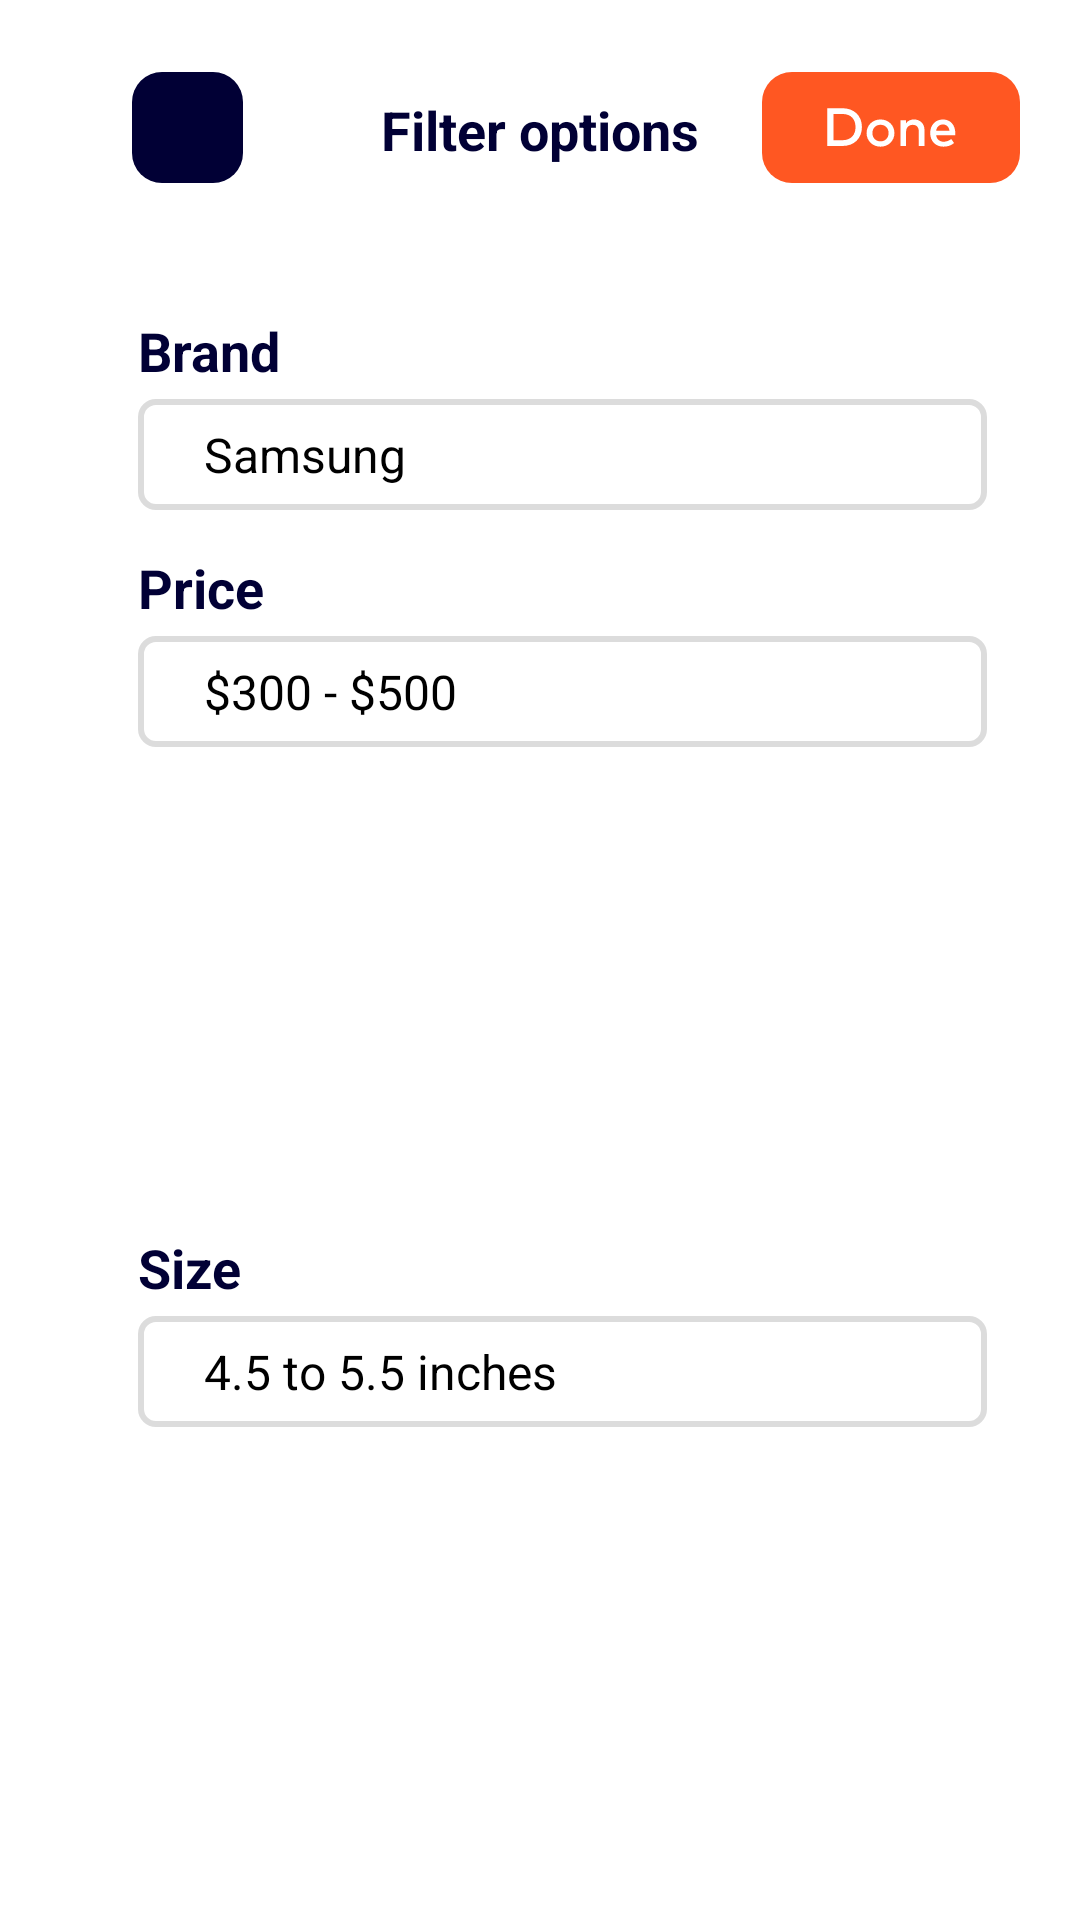

The Android layout XML behind this screen, and the referenced resources:
<!-- AndroidManifest.xml: application theme Theme.SimpleShop -->
<!-- res/layout/fragment_filter_bottom_sheet.xml -->
<?xml version="1.0" encoding="utf-8"?>
<androidx.constraintlayout.widget.ConstraintLayout xmlns:android="http://schemas.android.com/apk/res/android"
    xmlns:app="http://schemas.android.com/apk/res-auto"
    xmlns:tools="http://schemas.android.com/tools"
    style="@style/CustomBottomSheetDialog"
    android:layout_width="match_parent"
    android:layout_height="wrap_content"
    tools:context=".presenter.screens.home.FilterBottomSheetFragment">


    <androidx.constraintlayout.widget.ConstraintLayout
        app:layout_constraintTop_toTopOf="parent"
        app:layout_constraintStart_toStartOf="parent"
        app:layout_constraintEnd_toEndOf="parent"
        app:layout_constraintBottom_toBottomOf="parent"
        android:layout_width="match_parent"
        android:layout_height="match_parent">

        <ImageButton
            android:id="@+id/close_imageButton"
            android:layout_width="37dp"
            android:layout_height="37dp"
            android:layout_marginStart="44dp"
            android:layout_marginTop="24dp"
            android:background="@drawable/custom_filter_close"
            android:clickable="true"
            android:contentDescription="@string/todo"
            android:scaleType="centerInside"
            android:src="@drawable/ic_close"
            app:layout_constraintStart_toStartOf="parent"
            app:layout_constraintTop_toTopOf="parent" />


        <ImageButton
            android:id="@+id/done_imageButton"
            android:layout_width="86dp"
            android:layout_height="37dp"
            android:layout_marginTop="24dp"
            android:layout_marginEnd="20dp"
            android:background="@drawable/custom_filter_done"
            android:clickable="true"
            android:contentDescription="@string/todo"
            android:src="@drawable/ic_done"
            app:layout_constraintEnd_toEndOf="parent"
            app:layout_constraintTop_toTopOf="parent" />


        <TextView
            android:layout_width="wrap_content"
            android:layout_height="wrap_content"
            android:layout_marginStart="150dp"
            android:layout_marginTop="31dp"
            android:layout_marginEnd="150dp"
            android:text="@string/filter_options"
            android:textColor="@color/filter_text_color"
            android:textSize="18sp"
            android:textStyle="bold"
            app:layout_constraintEnd_toEndOf="parent"
            app:layout_constraintStart_toStartOf="parent"
            app:layout_constraintTop_toTopOf="parent" />

        <TextView
            android:id="@+id/brand_textView"
            android:layout_width="wrap_content"
            android:layout_height="wrap_content"
            android:layout_marginStart="46dp"
            android:layout_marginBottom="4dp"
            android:text="@string/brand"
            android:textColor="@color/filter_text_color"
            android:textSize="18sp"
            android:textStyle="bold"
            app:layout_constraintBottom_toTopOf="@id/brand_Spinner"
            app:layout_constraintStart_toStartOf="parent" />

        <Spinner
            android:id="@+id/brand_Spinner"
            android:layout_width="0dp"
            android:layout_height="37dp"
            android:layout_marginStart="46dp"
            android:layout_marginTop="133dp"
            android:layout_marginEnd="31dp"
            android:background="@drawable/custom_filter_spinner"
            android:entries="@array/brand"
            android:paddingStart="14dp"
            android:paddingEnd="1dp"
            app:layout_constraintEnd_toEndOf="parent"
            app:layout_constraintStart_toStartOf="parent"
            app:layout_constraintTop_toTopOf="parent" />

        <TextView
            android:id="@+id/price_textView"
            android:layout_width="wrap_content"
            android:layout_height="wrap_content"
            android:layout_marginStart="46dp"
            android:layout_marginBottom="4dp"
            android:text="@string/price"
            android:textColor="@color/filter_text_color"
            android:textSize="18sp"
            android:textStyle="bold"
            app:layout_constraintBottom_toTopOf="@id/price_Spinner"
            app:layout_constraintStart_toStartOf="parent" />

        <Spinner
            android:id="@+id/price_Spinner"
            android:layout_width="0dp"
            android:layout_height="37dp"
            android:layout_marginStart="46dp"
            android:layout_marginTop="42dp"
            android:layout_marginEnd="31dp"
            android:background="@drawable/custom_filter_spinner"
            android:entries="@array/price"
            android:paddingStart="14dp"
            android:paddingEnd="1dp"
            app:layout_constraintEnd_toEndOf="parent"
            app:layout_constraintStart_toStartOf="parent"
            app:layout_constraintTop_toBottomOf="@id/brand_Spinner" />


        <TextView
            android:id="@+id/size_textView"
            android:layout_width="wrap_content"
            android:layout_height="wrap_content"
            android:layout_marginStart="46dp"
            android:layout_marginBottom="4dp"
            android:text="@string/size"
            android:textColor="@color/filter_text_color"
            android:textSize="18sp"
            android:textStyle="bold"
            app:layout_constraintBottom_toTopOf="@id/size_Spinner"
            app:layout_constraintStart_toStartOf="parent" />

        <Spinner
            android:id="@+id/size_Spinner"
            android:layout_width="0dp"
            android:layout_height="37dp"
            android:layout_marginStart="46dp"
            android:layout_marginTop="45dp"
            android:layout_marginEnd="31dp"
            android:layout_marginBottom="20dp"
            android:background="@drawable/custom_filter_spinner"
            android:entries="@array/size"
            android:paddingStart="14dp"
            android:paddingEnd="1dp"
            app:layout_constraintBottom_toBottomOf="parent"
            app:layout_constraintEnd_toEndOf="parent"
            app:layout_constraintStart_toStartOf="parent"
            app:layout_constraintTop_toBottomOf="@id/price_Spinner" />


    </androidx.constraintlayout.widget.ConstraintLayout>


</androidx.constraintlayout.widget.ConstraintLayout>
<!-- resources referenced by this layout -->
<resources>
  <string-array name="brand">
          <item>Samsung</item>
          <item>Xiaomi</item>
          <item>Motorola</item>
      </string-array>
  <string-array name="price">
          <item>$300 - $500</item>
          <item>$500 - $1000</item>
          <item>$1000 - $10000</item>
      </string-array>
  <string-array name="size">
          <item>4.5 to 5.5 inches</item>
      </string-array>
  <color name="filter_text_color">#010035</color>
  <!-- drawable custom_filter_close (drawable) -->
  <?xml version="1.0" encoding="utf-8"?>
  
  <shape xmlns:android="http://schemas.android.com/apk/res/android"
      android:shape="rectangle">
      <solid android:color="@color/filter_text_color" />
      <corners android:radius="10dp" />
  </shape>
  <!-- drawable custom_filter_done (drawable) -->
  <?xml version="1.0" encoding="utf-8"?>
  
  <shape xmlns:android="http://schemas.android.com/apk/res/android"
      android:shape="rectangle">
      <solid android:color="@color/orange" />
      <corners android:radius="10dp" />
  </shape>
  <!-- drawable custom_filter_spinner (drawable) -->
  <?xml version="1.0" encoding="utf-8"?>
  
  <shape xmlns:android="http://schemas.android.com/apk/res/android"
      android:shape="rectangle">
      <solid android:color="@color/white" />
      <stroke android:width="2dp" android:color="@color/spinner_stroke_color"/>
      <corners android:radius="5dp" />
  </shape>
  <string name="brand">Brand</string>
  <string name="filter_options">Filter options</string>
  <string name="price">Price</string>
  <string name="size">Size</string>
  <string name="todo">TODO</string>
  <style name="CustomBottomSheetDialog" parent="@style/ThemeOverlay.MaterialComponents.BottomSheetDialog">
          <item name="bottomSheetStyle">@style/CustomBottomSheet</item>
      </style>
  <style name="Theme.SimpleShop" parent="Theme.MaterialComponents.DayNight.NoActionBar">
          
          <item name="colorPrimary">@color/purple_500</item>
          <item name="colorPrimaryVariant">@color/purple_700</item>
          <item name="colorOnPrimary">@color/white</item>
          <item name="android:textColorPrimary">@color/black</item>
          
          <item name="colorSecondary">@color/teal_200</item>
          <item name="colorSecondaryVariant">@color/teal_700</item>
          <item name="colorOnSecondary">@color/black</item>
          
          <item name="android:statusBarColor" tools:targetApi="l">@color/myColor</item>
          <item name="android:windowLightStatusBar">true</item>
          <item name="bottomSheetDialogTheme">@style/CustomBottomSheetDialog</item>
      </style>
  <color name="orange">#FF5722</color>
  <color name="white">#FFFFFFFF</color>
  <color name="spinner_stroke_color">#DCDCDC</color>
  <style name="CustomBottomSheet" parent="Widget.MaterialComponents.BottomSheet">
          <item name="shapeAppearanceOverlay">@style/CustomShapeAppearanceBottomSheetDialog</item>
      </style>
  <color name="purple_500">#FF6200EE</color>
  <color name="purple_700">#FF3700B3</color>
  <color name="black">#FF000000</color>
  <color name="teal_200">#FF03DAC5</color>
  <color name="teal_700">#FF018786</color>
  <color name="myColor">#F0F0F4</color>
  <style name="CustomShapeAppearanceBottomSheetDialog" parent="">
          <item name="cornerFamily">rounded</item>
          <item name="cornerSizeTopRight">30dp</item>
          <item name="cornerSizeTopLeft">30dp</item>
          <item name="cornerSizeBottomRight">30dp</item>
          <item name="cornerSizeBottomLeft">30dp</item>
          <item name="android:windowBackground">@android:color/transparent</item>
      </style>
</resources>
